Labelled photos from "Zeytin_224x224_Augmented", an image-classification folder in omersuyank/OliveDiseases. The possible labels are: kus gozu mantari, pas akari, saglikli.

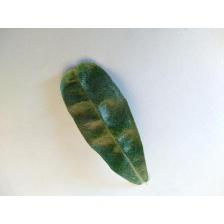
Label: pas akari

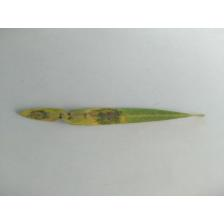
Label: kus gozu mantari

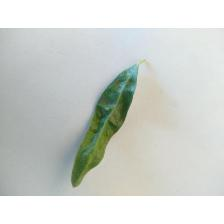
Label: pas akari

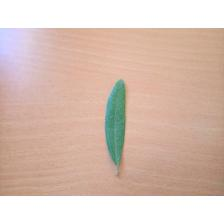
Label: saglikli

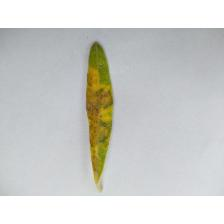
Label: kus gozu mantari

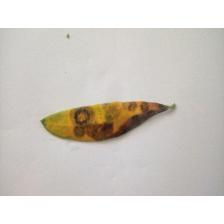
Label: kus gozu mantari
